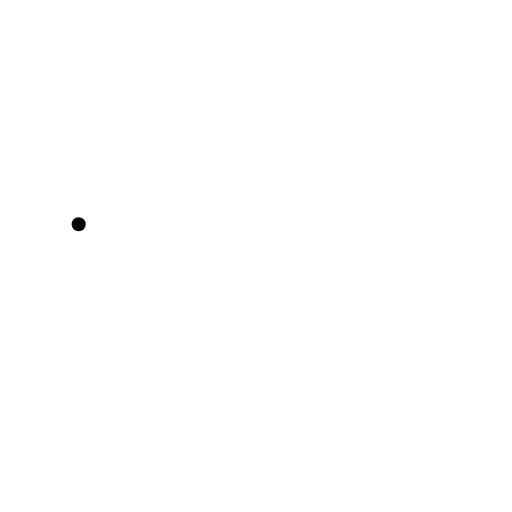
t = 0.00 s
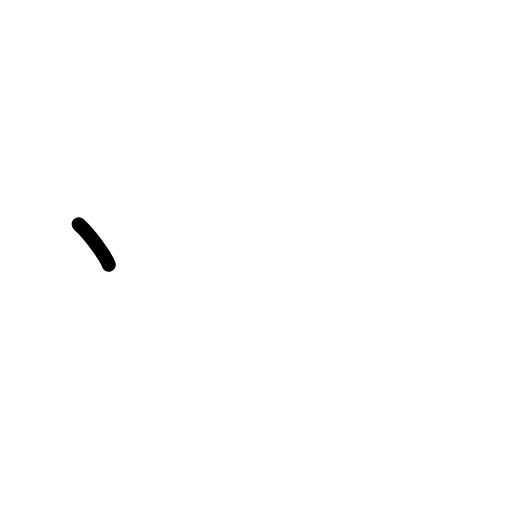
t = 0.50 s
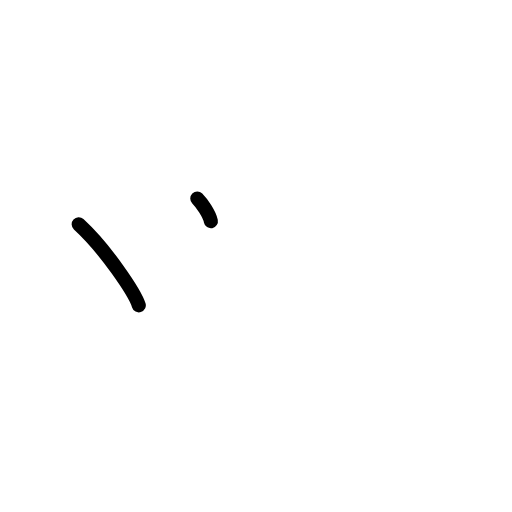
t = 1.25 s
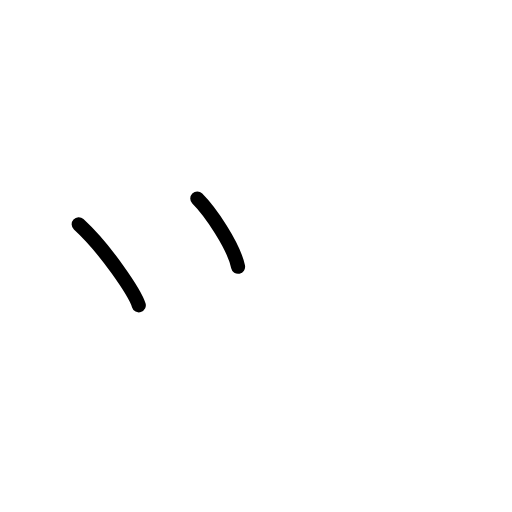
t = 1.75 s
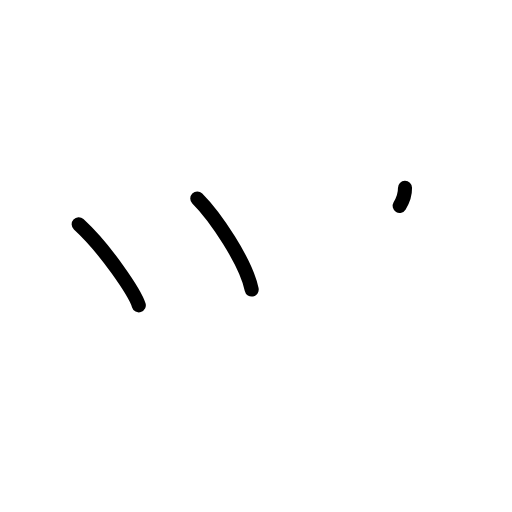
t = 2.38 s
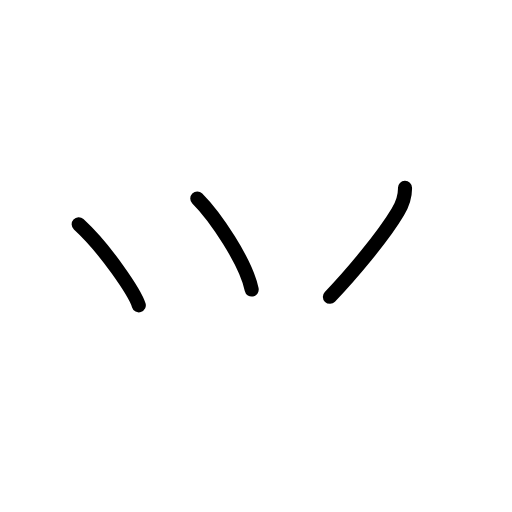
t = 3.00 s

The animated SVG that drew these frames (rendered in a browser with its animation timeline set to each time). Animation: 6 SMIL elements (animate=6); one cycle of 3.00 s.

<?xml version="1.0" encoding="UTF-8"?>
<!--
AniKanjiVG is licensed by CC-BY-SA Paul C. Sommerhoff (https://bitbucket.org/sommerhoff/anikanjivg).
AniKanjiVG uses KanjiVG which is licensed by CC-BY-SA Ulrich Apel (http://kanjivg.tagaini.net).
See also http://creativecommons.org/licenses/by-sa/3.0/
-->
<svg xmlns:kvg='http://kanjivg.tagaini.net' xmlns='http://www.w3.org/2000/svg' width='109' height='109' viewBox='0 0 109 109' style='fill:none;stroke:#000000;stroke-width:3;stroke-linecap:round;stroke-linejoin:round;' id="kvg:kanji_02e8d"><g id="kvg:02e8d" kvg:element="⺍" kvg:original="つ" kvg:radical="tradit"><path id="kvg:02e8d-s1" kvg:type="㇔" d="M16.75,47.75c5.78,5.31,11.97,14.6,12.8,17.25"><animate attributeName="d" begin="0.0s" dur="1.0s" from="M16.75,47.75C16.75,47.75,16.75,47.75,16.75,47.75" to="M16.75,47.75c5.78,5.31,11.97,14.6,12.8,17.25" />
</path>
<path id="kvg:02e8d-s2" kvg:type="㇔" d="M42,42.25C45.75,46,52.33,55.64,53.58,61.64"><animate attributeName="d" begin="1.0s" dur="1.0s" from="M42,42.25C42,42.25,42,42.25,42,42.25" to="M42,42.25C45.75,46,52.33,55.64,53.58,61.64" />
<animate attributeName="d" begin="0s" dur="1.0s" from="M-100,-100" to="M-100,-100" />
</path>
<path id="kvg:02e8d-s3" kvg:type="㇒" d="M86.22,40c0.03,1.38-0.17,2.85-1.52,5.11C81.5,50.5,74.62,58.62,70.23,63.19"><animate attributeName="d" begin="2.0s" dur="0.5s" from="M86.22,40C86.22,40,86.22,40,86.22,40" to="M86.22,40c0.03,1.38-0.17,2.85-1.52,5.11" />
<animate attributeName="d" begin="2.5s" dur="0.5s" from="M86.22,40c0.03,1.38-0.17,2.85-1.52,5.11c0,0,0,0,0,0,0" to="M86.22,40c0.03,1.38-0.17,2.85-1.52,5.11C81.5,50.5,74.62,58.62,70.23,63.19" />
<animate attributeName="d" begin="0s" dur="2.0s" from="M-100,-100" to="M-100,-100" />
</path>
</g>
</svg>
